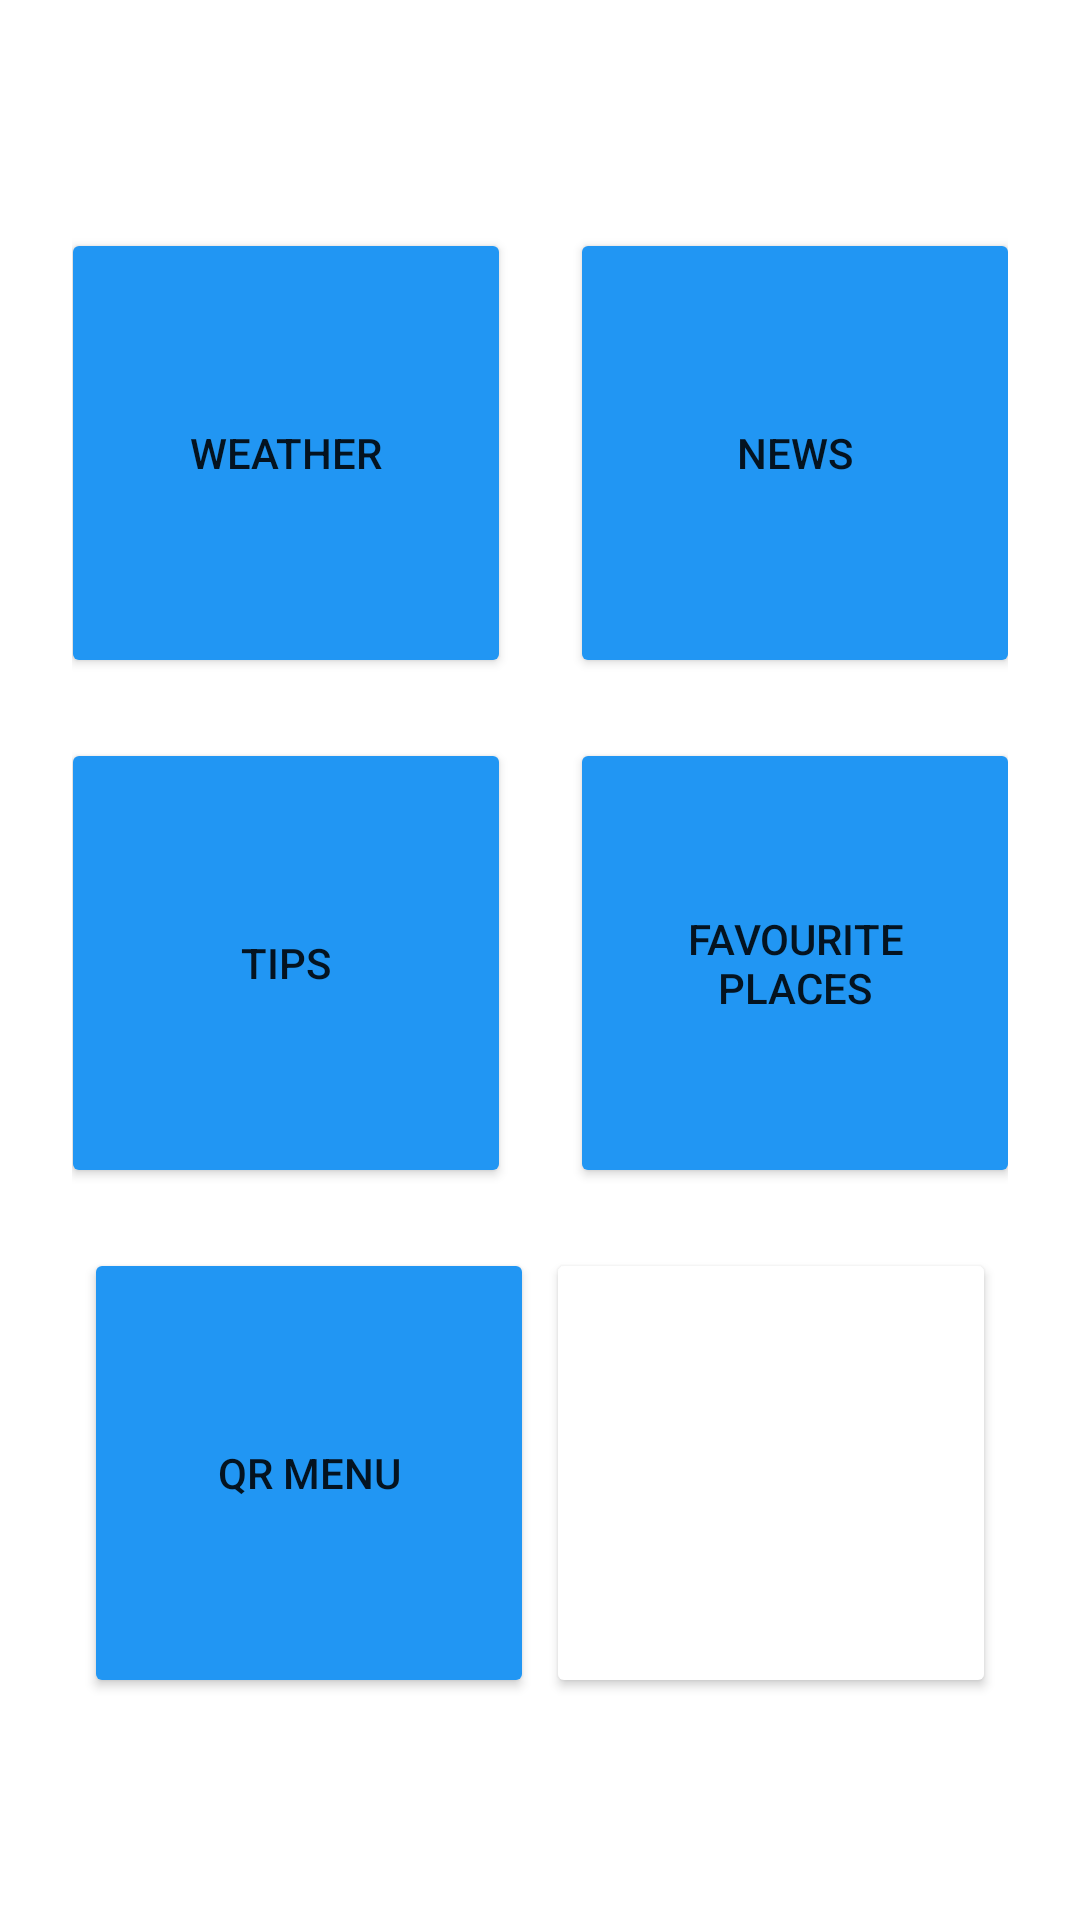

Android layout source for this screen:
<!-- AndroidManifest.xml: application theme Theme.ErasmusApp -->
<!-- res/layout/fragment_main_menu.xml -->
<?xml version="1.0" encoding="utf-8"?>
<androidx.constraintlayout.widget.ConstraintLayout xmlns:android="http://schemas.android.com/apk/res/android"
    xmlns:app="http://schemas.android.com/apk/res-auto"
    xmlns:tools="http://schemas.android.com/tools"
    android:layout_width="match_parent"
    android:layout_height="match_parent"
    android:padding="24dp"
    tools:context=".MainMenu">

    <Button
        android:id="@+id/weatherButton"
        android:layout_width="150dp"
        android:layout_height="150dp"
        android:layout_marginTop="52dp"
        android:backgroundTint="#2196F3"
        android:text="Weather"
        app:layout_constraintEnd_toStartOf="@+id/newsButton"
        app:layout_constraintHorizontal_bias="0.5"
        app:layout_constraintStart_toStartOf="parent"
        app:layout_constraintTop_toTopOf="parent" />

    <Button
        android:id="@+id/newsButton"
        android:layout_width="150dp"
        android:layout_height="150dp"
        android:layout_marginStart="20dp"
        android:layout_marginTop="52dp"
        android:backgroundTint="#2196F3"
        android:text="News"
        app:layout_constraintEnd_toEndOf="parent"
        app:layout_constraintHorizontal_bias="0.5"
        app:layout_constraintStart_toEndOf="@+id/weatherButton"
        app:layout_constraintTop_toTopOf="parent" />

    <Button
        android:id="@+id/tipsButton"
        android:layout_width="150dp"
        android:layout_height="150dp"
        android:layout_marginTop="20dp"
        android:backgroundTint="#2196F3"
        android:text="Tips"
        app:layout_constraintEnd_toStartOf="@+id/favPlacesButton"
        app:layout_constraintHorizontal_bias="0.5"
        app:layout_constraintStart_toStartOf="parent"
        app:layout_constraintTop_toBottomOf="@+id/weatherButton" />

    <Button
        android:id="@+id/favPlacesButton"
        android:layout_width="150dp"
        android:layout_height="150dp"
        android:layout_marginStart="20dp"
        android:layout_marginTop="20dp"
        android:backgroundTint="#2196F3"
        android:text="Favourite places"
        app:layout_constraintEnd_toEndOf="parent"
        app:layout_constraintHorizontal_bias="0.5"
        app:layout_constraintStart_toEndOf="@+id/tipsButton"
        app:layout_constraintTop_toBottomOf="@+id/newsButton" />

    <Button
        android:id="@+id/QRMenuButton"
        android:layout_width="150dp"
        android:layout_height="150dp"
        android:layout_marginTop="20dp"
        android:backgroundTint="#2196F3"
        android:text="QR Menu"
        app:layout_constraintEnd_toStartOf="@+id/blankButton"
        app:layout_constraintHorizontal_bias="0.5"
        app:layout_constraintStart_toStartOf="parent"
        app:layout_constraintTop_toBottomOf="@+id/tipsButton" />

    <Button
        android:id="@+id/blankButton"
        android:layout_width="150dp"
        android:layout_height="150dp"
        android:layout_marginTop="20dp"
        android:backgroundTint="@color/white"
        app:layout_constraintEnd_toEndOf="parent"
        app:layout_constraintHorizontal_bias="0.5"
        app:layout_constraintStart_toEndOf="@+id/QRMenuButton"
        app:layout_constraintTop_toBottomOf="@+id/tipsButton" />

</androidx.constraintlayout.widget.ConstraintLayout>
<!-- resources referenced by this layout -->
<resources>
  <color name="white">#FFFFFFFF</color>
  <style name="Theme.ErasmusApp" parent="Theme.MaterialComponents.DayNight.DarkActionBar">
          
          <item name="colorPrimary">@color/purple_500</item>
          <item name="colorPrimaryVariant">@color/purple_700</item>
          <item name="colorOnPrimary">@color/white</item>
          
          <item name="colorSecondary">@color/teal_200</item>
          <item name="colorSecondaryVariant">@color/teal_700</item>
          <item name="colorOnSecondary">@color/black</item>
          
          <item name="android:statusBarColor" tools:targetApi="l">?attr/colorPrimaryVariant</item>
          
      </style>
  <color name="purple_500">#2196F3</color>
  <color name="purple_700">#2196F3</color>
  <color name="teal_200">#FFC300</color>
  <color name="teal_700">#FF5733</color>
  <color name="black">#FF000000</color>
</resources>
